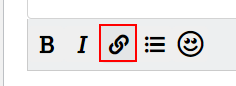
Task: Creates a default chatbot template for Ferguson workflows.
Workflow: Testing Different Formats

Step 1 [then]: click on the button in window 'Servicenow - Virtual Agent Designer | ServiceNow' (chrome.exe)

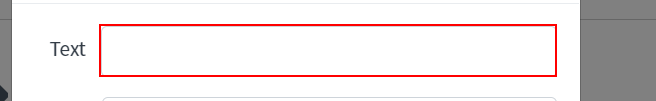
Step 2: type "[steps.Item(i).Split(new Char (){";"c})(0)]" into the text box 'link-name-label' in window 'Servicenow - Virtual Agent Designer | ServiceNow' (chrome.exe)

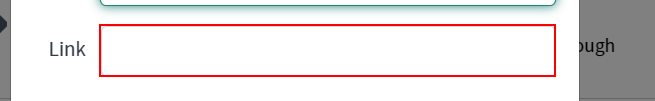
Step 3: type "[steps.Item(i).Split(new Char (){";"c})(1)]" into the text box 'link-href-label' in window 'Servicenow - Virtual Agent Designer | ServiceNow' (chrome.exe)

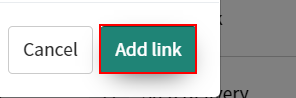
Step 4: click on the button 'Add link' in window 'Servicenow - Virtual Agent Designer | ServiceNow' (chrome.exe)

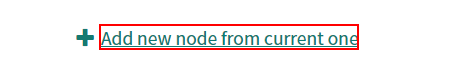
Step 5: click on the element in window 'Servicenow - Virtual Agent Designer | ServiceNow' (chrome.exe)

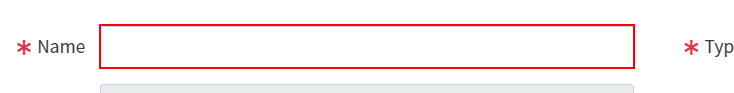
Step 6: type "["Text "+ (i+1).ToString]" into the text box 'newnode-name' in window 'Servicenow - Virtual Agent Designer | ServiceNow' (chrome.exe)

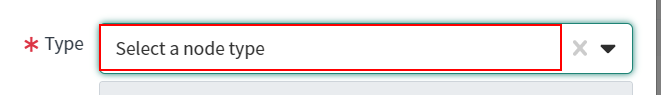
Step 7: click on the element in window 'Servicenow - Virtual Agent Designer | ServiceNow' (chrome.exe)

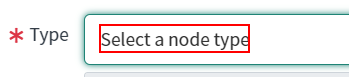
Step 8: type "Text Response" into the element 'Select a node type' in window 'Servicenow - Virtual Agent Designer | ServiceNow' (chrome.exe)

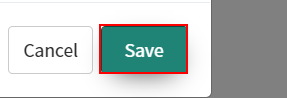
Step 9: click on the button 'Save' in window 'Servicenow - Virtual Agent Designer | ServiceNow' (chrome.exe)

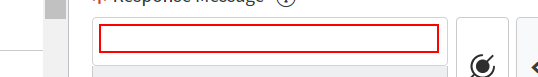
Step 10: type "[steps.Item(i).Split(new Char (){";"c})(2)]" into the element in window 'Servicenow - Virtual Agent Designer | ServiceNow' (chrome.exe)

Step 11: click on the element in window 'Servicenow - Virtual Agent Designer | ServiceNow' (chrome.exe) (same screen as step 5)

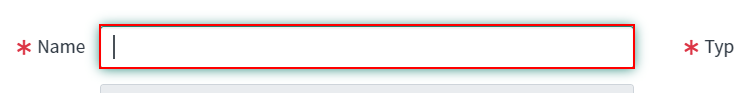
Step 12: type "["Input " + (i+1).ToString]" into the text box 'newnode-name' in window 'Servicenow - Virtual Agent Designer | ServiceNow' (chrome.exe)

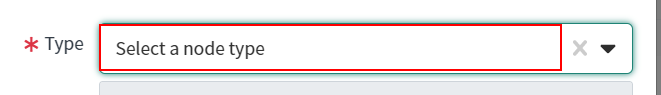
Step 13: click on the element in window 'Servicenow - Virtual Agent Designer | ServiceNow' (chrome.exe)

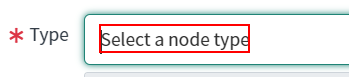
Step 14: type "Text Input" into the element 'Select a node type' in window 'Servicenow - Virtual Agent Designer | ServiceNow' (chrome.exe)

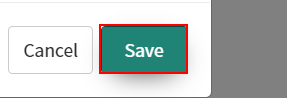
Step 15: click on the button 'Save' in window 'Servicenow - Virtual Agent Designer | ServiceNow' (chrome.exe)

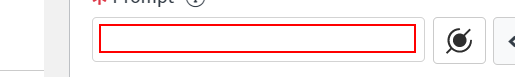
Step 16: type "Please let me know when you're ready to continue!" into the element in window 'Servicenow - Virtual Agent Designer | ServiceNow' (chrome.exe)

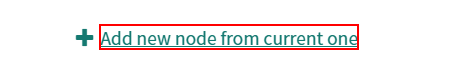
Step 17: click on the element in window 'Servicenow - Virtual Agent Designer | ServiceNow' (chrome.exe)

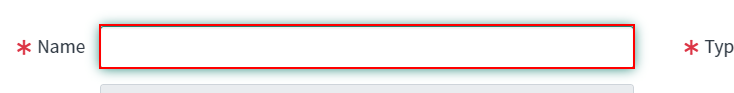
Step 18 [else]: type "["Text " + (i+1).ToString]" into the text box 'newnode-name' in window 'Servicenow - Virtual Agent Designer | ServiceNow' (chrome.exe)

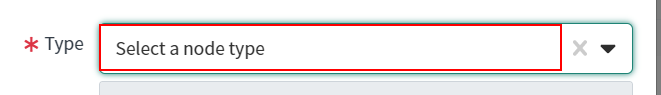
Step 19: click on the element in window 'Servicenow - Virtual Agent Designer | ServiceNow' (chrome.exe)

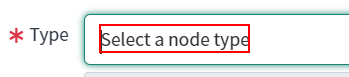
Step 20: type "Text Response" into the element 'Select a node type' in window 'Servicenow - Virtual Agent Designer | ServiceNow' (chrome.exe)

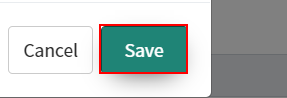
Step 21: click on the button 'Save' in window 'Servicenow - Virtual Agent Designer | ServiceNow' (chrome.exe)

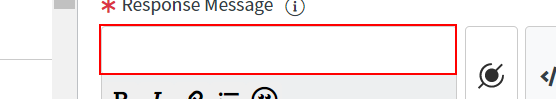
Step 22: type [steps.Item(i)] into the element in window 'Servicenow - Virtual Agent Designer | ServiceNow' (chrome.exe)

Step 23: click on the element in window 'Servicenow - Virtual Agent Designer | ServiceNow' (chrome.exe) (same screen as step 5)
